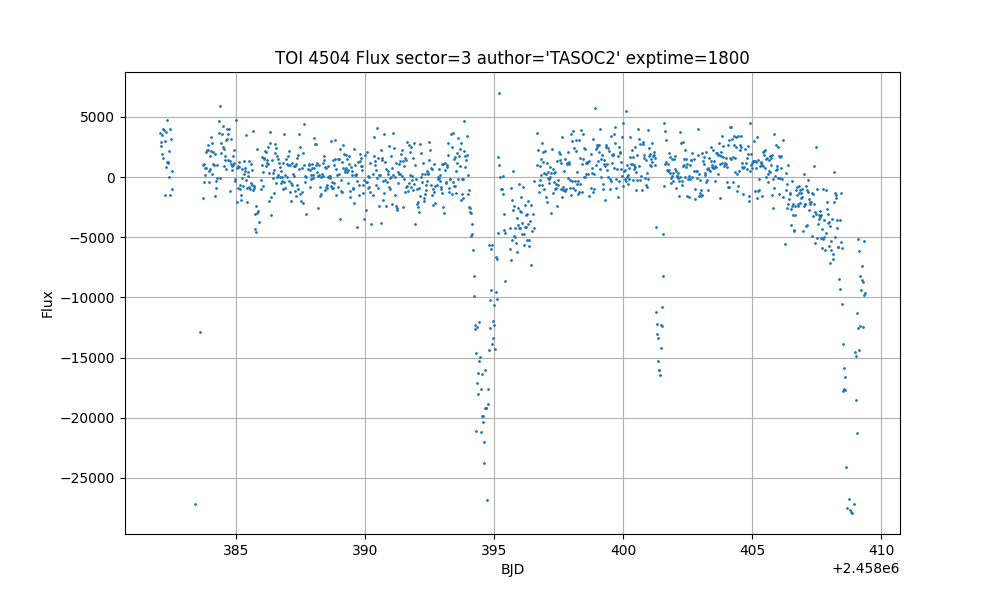

The data file committed next to this chart (first rows):
time, flux, flux_err
1382, 3700, 1472
1382, 2884, 1514
1382, 2582, 1502
1382, 1952, 1491
1382, 3510, 1478
1382, 1604, 1463
1382, 3977, 1450
1382, 3936, 1436
1382, 3011, 1418
1382, -1465, 1406
1382, 3777, 1400
1382, 865, 1377
1382, 4753, 1365
1382, 1243, 1351
1382, 1297, 1337
1382, 1178, 1330
1382, 2203, 1325
1382, 13.34, 1321
1382, 4000, 1313
1382, -1521, 1306
1382, 3150, 1310
1382, -996.8, 1306
1383, 481.1, 1360
1383, -27151, 1621
1384, -12868, 1735
1384, 1040, 1304
1384, -1694, 1301
1384, 1067, 1302
1384, -393.9, 1298
1384, 764.4, 1299
1384, 171.6, 1298
1384, 721.4, 1299
1384, 2055, 1299
1384, 2233, 1298
1384, 2651, 1298
1384, 2281, 1300
1384, -426.9, 1297
1384, 475, 1297
1384, 669.7, 1297
1384, 1741, 1299
1384, 2139, 1299
1384, 3362, 1300
1384, 2877, 1298
1384, 243.8, 1297
1384, 2100, 1298
1384, 1112, 1301
1384, 972.3, 1299
1384, 1935, 1300
1384, -1593, 1296
1384, -335.6, 1297
1384, -909.6, 1295
1384, 976.2, 1296
1384, -44.93, 1296
1384, 4681, 1302
1384, 3705, 1301
1384, 5872, 1299
1384, -46.98, 1296
1384, 2032, 1297
1384, 2840, 1297
1384, 3623, 1297
... 1,151 more rows
